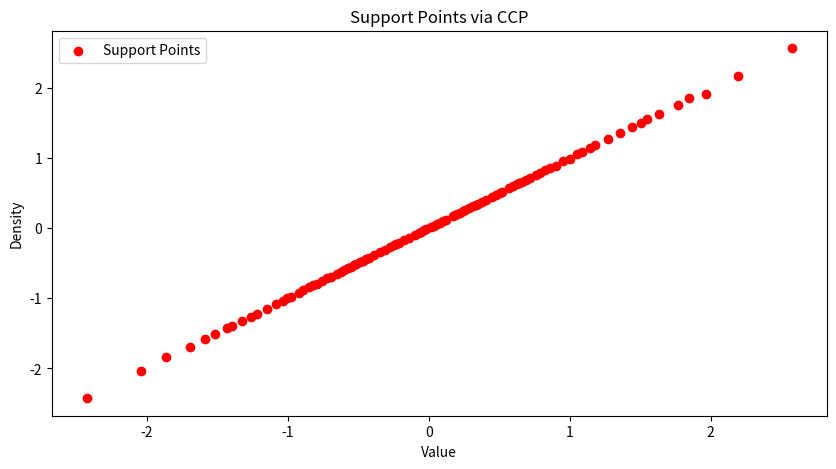

Generate this figure with matplotlib:
import numpy as np
import matplotlib.pyplot as plt


def support_points_ccp(y, x, n, max_iter=500, tol=1e-6):
    """
    Compute support points using the convex-concave procedure (sp.ccp)
    following the closed-form update rule in Equation (22) of the paper.

    Parameters:
      y : numpy array
          Fixed sample batch drawn from the target distribution F (size N).
      n : int
          Desired number of support points.
      max_iter : int
          Maximum number of iterations.
      tol : float
          Convergence tolerance.

    Returns:
      x : numpy array
          Final set of n support points.
    """
    N = len(y)
    # # Initialize support points by randomly selecting n distinct points from y
    # x1 = np.random.choice(y, n, replace=False).astype(float)
    # x2 = np.random.uniform(0, 0.000000001, n)
    eps = 1e-8  # small constant to prevent division by zero

    for iteration in range(max_iter):
        x_old = x.copy()
        new_x = np.zeros_like(x)

        for i in range(n):
            xi = x[i]

            # Compute contributions from the other support points (exclude index i)
            x_others = np.delete(x, i)
            diff_support = np.abs(xi - x_others)
            # Term from support points: sum_{j != i} (xi - x_j)/|xi - x_j|
            term_support = np.sum((xi - x_others) / (diff_support + eps))
            # Denom from support points: sum_{j != i} 1/|xi - x_j|
            # denom_support = np.sum(1.0 / (diff_support + eps))

            # Compute contributions from the fixed sample batch y
            diff_y = np.abs(xi - y)
            term_y = np.sum(y / (diff_y + eps))
            denom_y = np.sum(1.0 / (diff_y + eps))

            # Combine with weighting factor (N/n) for the support point contributions
            numerator = (N / n) * term_support + term_y
            # denominator = (N / n) * denom_support + denom_y
            denominator = denom_y

            new_x[i] = numerator / (denominator + eps)

        # Check convergence
        if np.max(np.abs(new_x - x)) < tol:
            print(f"Converged in {iteration} iterations.")
            x = new_x
            break
        x = new_x

    return x


# Main script
np.random.seed(42)  # For reproducibility
N = 1000  # Number of samples from standard normal distribution
n = 100  # Desired number of support points

# Generate 1000 samples from a standard normal distribution
y_samples = np.random.randn(N)
# Initialize support points by randomly selecting n distinct points from y
x1 = np.random.choice(y_samples, n, replace=False).astype(float)
x2 = np.random.uniform(0, 0.000000001, n)

# Compute support points using the CCP algorithm
support_pts1 = support_points_ccp(y_samples, x1, n)
support_pts2 = support_points_ccp(y_samples, x2, n)

# Plot the results: histogram of the 1000 samples and the support points overlaid.
plt.figure(figsize=(10, 5))
# plt.hist(y_samples, bins=30, density=True, alpha=0.5, label="Standard Normal Samples")
# # Plot support points along the x-axis with zero height (for visualization)
# # plt.scatter(np.sort(support_pts), np.zeros_like(support_pts), color='red', label="Support Points", zorder=5)
# plt.hist(support_pts1, bins=30, density=True, alpha=0.5, label="Support Points")
# plt.hist(support_pts2, bins=30, density=True, alpha=0.5, label="Support Points")
plt.scatter(
    np.sort(support_pts1),
    np.sort(support_pts2),
    color="red",
    label="Support Points",
    zorder=5,
)
plt.title("Support Points via CCP")
plt.xlabel("Value")
plt.ylabel("Density")
plt.legend()
plt.show()
